Run: headless pygame with SDL's dummy video driver; simulated clock (each Clock.tick advances the game by its frame time, no real sleeping); random seed 0; keys injected as events and as key.get_pressed() state; no mouse input.
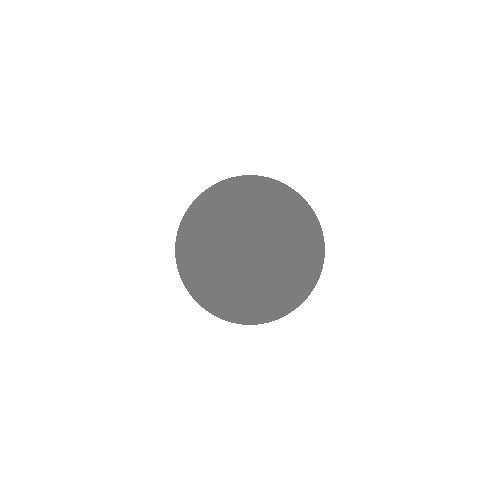
Frame 1 of 4 · flips 1–60 · no input
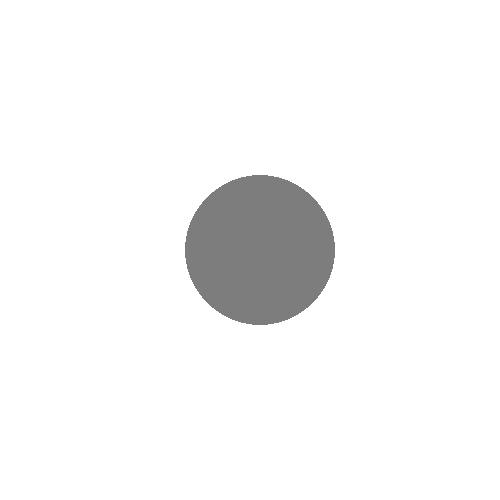
Frame 2 of 4 · flips 61–180 · tapped SPACE, RETURN · held RIGHT (→), D
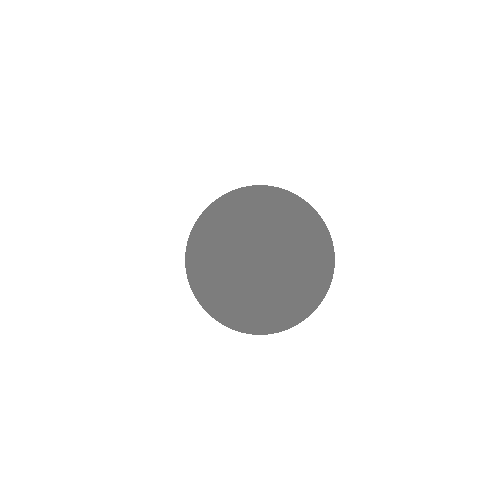
Frame 3 of 4 · flips 181–300 · held DOWN (↓), S
Frame 4 of 4 · flips 301–420 · held LEFT (←), A, UP (↑), W · screen same as frame 1, image omitted

The pygame program that drew these frames:

#------------------------------------
# NPA Game Project
# Coded by Ryan To
#------------------------------------

#------------------------------------
# import libraries
#------------------------------------
import pygame
#------------------------------------


#------------------------------------
# initialisation and setup
#------------------------------------
pygame.init()

# set up the window we'll use to draw our game
screen = pygame.display.set_mode([500,500])


# set long term variables
running = True
circle_pos = 250, 250
#------------------------------------



#------------------------------------------------------------------------
# game loop
#------------------------------------------------------------------------
# run the loop forever until the user asks to quit
while running:


    #----------------------------------------------------------------------
    # Input
    # check if the user clicked the close button
    for event in pygame.event.get():
        if event.type == pygame.QUIT:
            running = False

        if event.type == pygame.KEYDOWN:
            if event.key == pygame.K_LEFT:
                circle_pos = (circle_pos[0]-10, circle_pos[1])
            if event.key == pygame.K_RIGHT:
                circle_pos = (circle_pos[0]+10, circle_pos[1])
            if event.key == pygame.K_UP:
                circle_pos = (circle_pos[0], circle_pos[1]-10)
            if event.key == pygame.K_DOWN:
                circle_pos = (circle_pos[0], circle_pos[1]+10)
            
            
        # and if keydown    
    #----------------------------------------------

    #----------------------------------------------
    # Update
    #----------------------------------------------
    
    #----------------------------------------------


    #----------------------------------------------
    # Draw
    #----------------------------------------------
    # fill background with colour
    screen.fill((255, 255, 255))

    pygame.draw.circle(screen, (125, 125, 125), (circle_pos), 75)
    
    pygame.display.flip()
